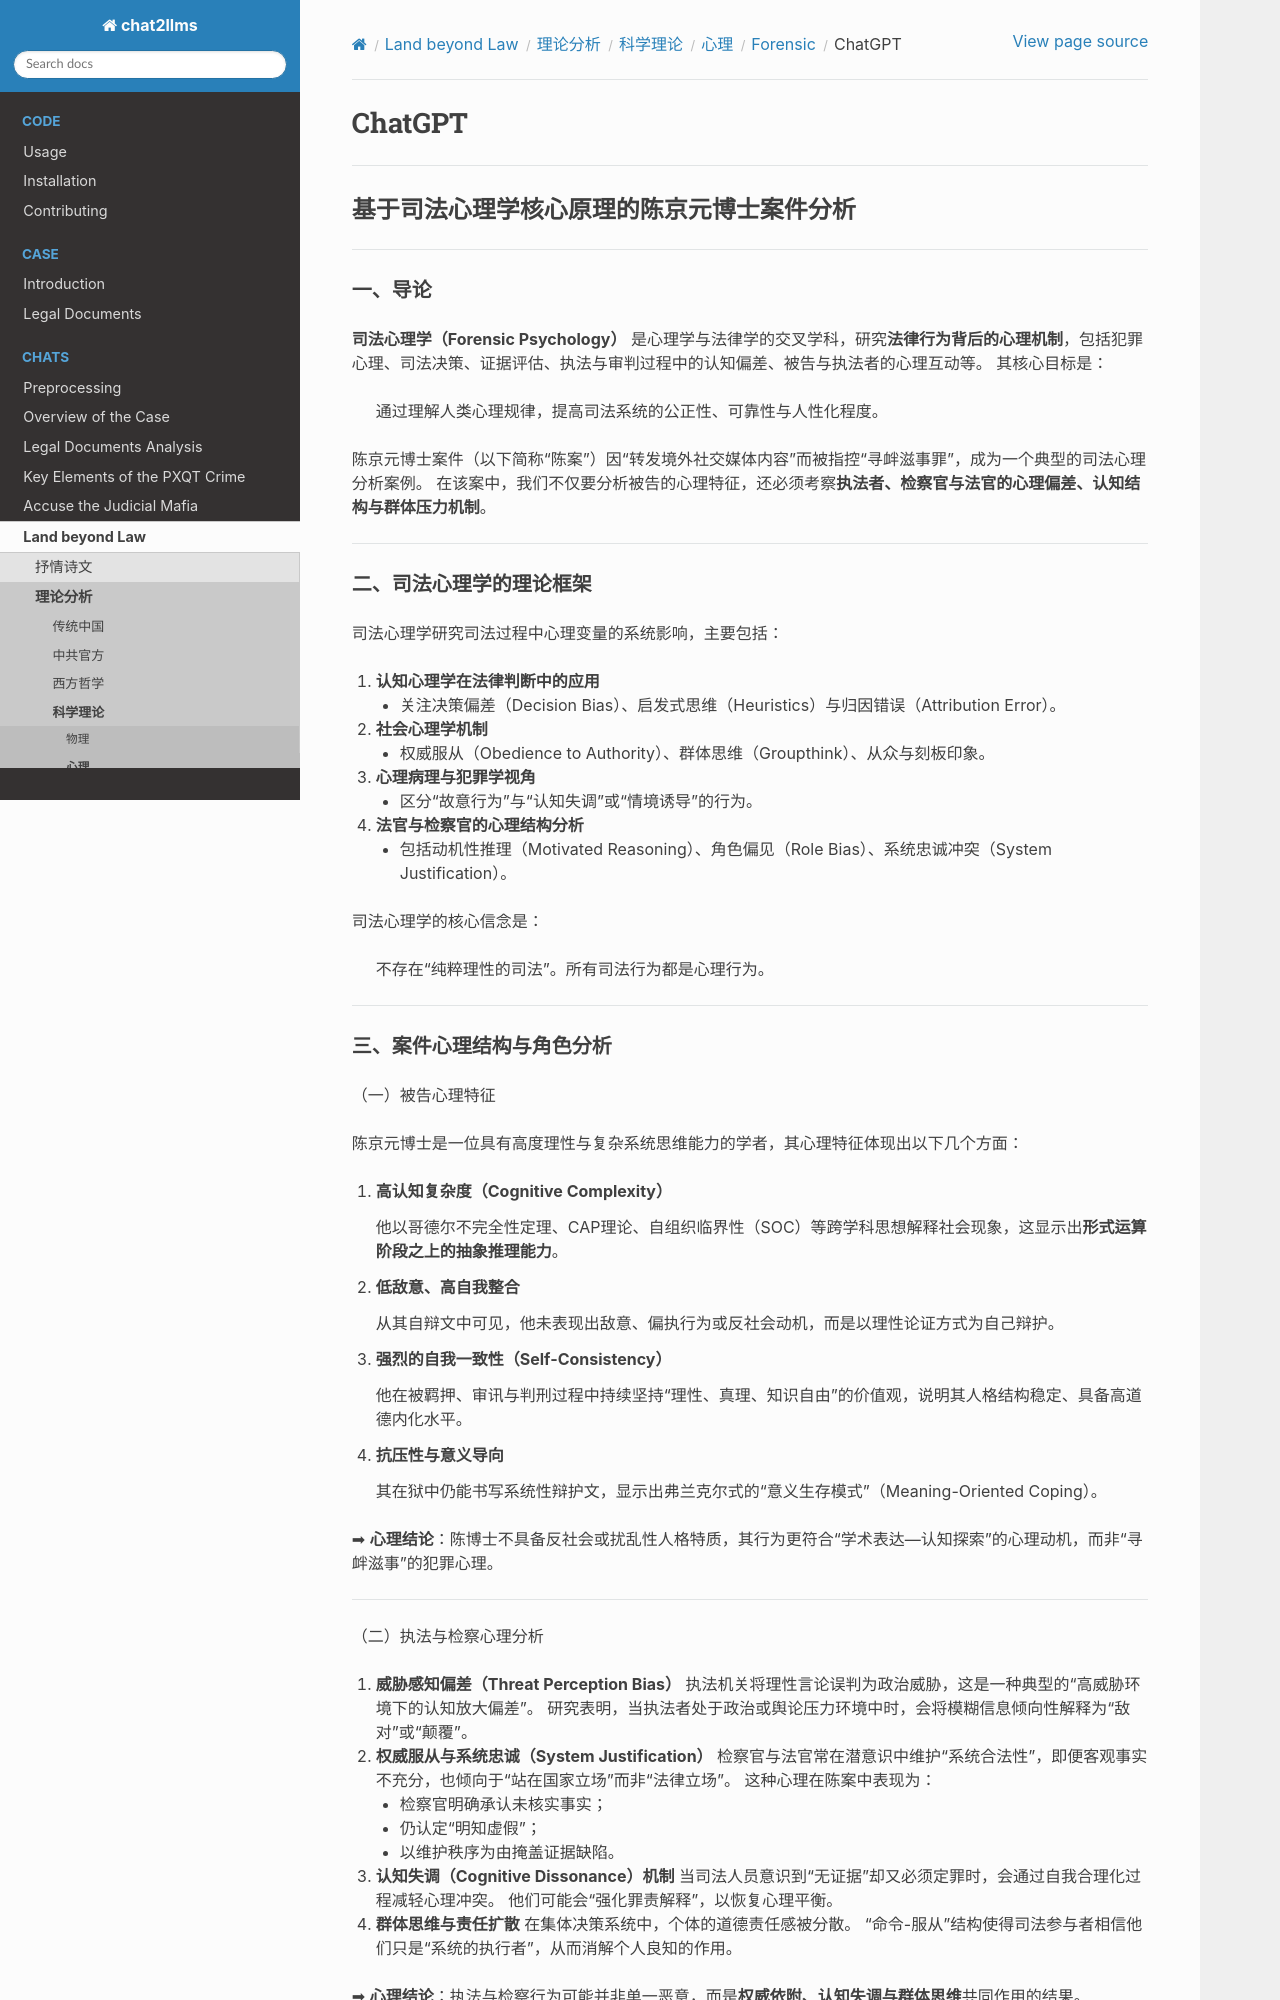

repository: goldollarch/chat2llms · page: chats/outlaw/analyse/science/psycho/forensic/chatgpt.html · generator: sphinx

# ChatGPT

-------

## 基于司法心理学核心原理的陈京元博士案件分析

---

### 一、导论

**司法心理学（Forensic Psychology）** 是心理学与法律学的交叉学科，研究**法律行为背后的心理机制**，包括犯罪心理、司法决策、证据评估、执法与审判过程中的认知偏差、被告与执法者的心理互动等。
其核心目标是：

> 通过理解人类心理规律，提高司法系统的公正性、可靠性与人性化程度。

陈京元博士案件（以下简称“陈案”）因“转发境外社交媒体内容”而被指控“寻衅滋事罪”，成为一个典型的司法心理分析案例。
在该案中，我们不仅要分析被告的心理特征，还必须考察**执法者、检察官与法官的心理偏差、认知结构与群体压力机制**。

---

### 二、司法心理学的理论框架

司法心理学研究司法过程中心理变量的系统影响，主要包括：

1. **认知心理学在法律判断中的应用**

   * 关注决策偏差（Decision Bias）、启发式思维（Heuristics）与归因错误（Attribution Error）。
2. **社会心理学机制**

   * 权威服从（Obedience to Authority）、群体思维（Groupthink）、从众与刻板印象。
3. **心理病理与犯罪学视角**

   * 区分“故意行为”与“认知失调”或“情境诱导”的行为。
4. **法官与检察官的心理结构分析**

   * 包括动机性推理（Motivated Reasoning）、角色偏见（Role Bias）、系统忠诚冲突（System Justification）。

司法心理学的核心信念是：

> 不存在“纯粹理性的司法”。所有司法行为都是心理行为。

---
